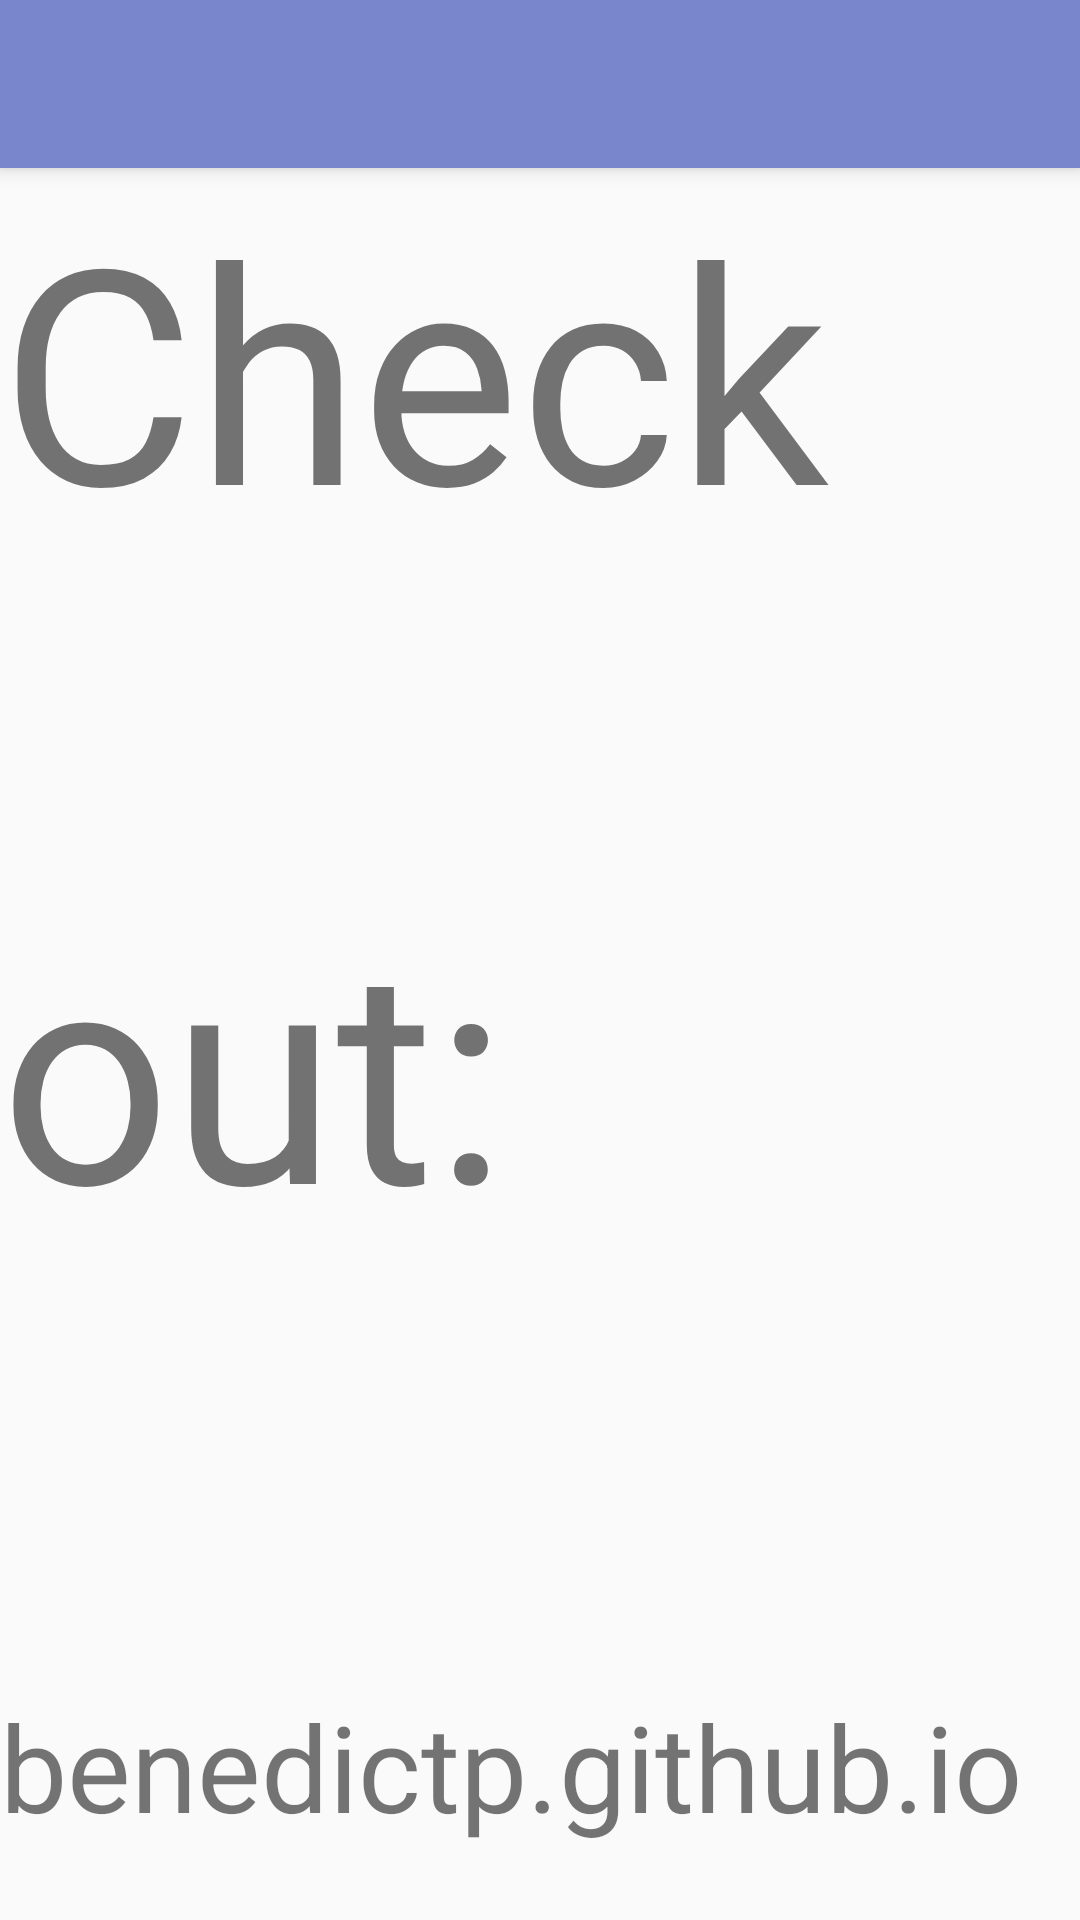

Produce the Android XML layout that renders to this screen, including the resource entries it uses.
<!-- AndroidManifest.xml: application theme AppTheme -->
<!-- res/layout/main_activity.xml -->
<?xml version="1.0" encoding="utf-8"?>
<android.support.design.widget.CoordinatorLayout xmlns:android="http://schemas.android.com/apk/res/android"
												 xmlns:app="http://schemas.android.com/apk/res-auto"
												 android:layout_width="match_parent"
												 android:layout_height="match_parent">

	
	<android.support.v4.widget.NestedScrollView
		android:id="@+id/scroll_view"
		android:layout_width="match_parent"
		android:layout_height="match_parent"
		app:layout_behavior="@string/appbar_scrolling_view_behavior">

		<include
			layout="@layout/a_very_high_layout"
			android:layout_width="match_parent"
			android:layout_height="wrap_content"/>

	</android.support.v4.widget.NestedScrollView>

	<android.support.design.widget.AppBarLayout
		android:layout_width="match_parent"
		android:layout_height="wrap_content"
		android:fitsSystemWindows="true">

		<android.support.v7.widget.Toolbar
			android:id="@+id/toolbar"
			android:layout_width="match_parent"
			android:layout_height="?attr/actionBarSize"
			app:layout_scrollFlags="scroll|enterAlways"
			app:popupTheme="@style/ThemeOverlay.AppCompat.Light"/>
	</android.support.design.widget.AppBarLayout>

</android.support.design.widget.CoordinatorLayout>
<!-- res/layout/a_very_high_layout.xml (included above) -->
<?xml version="1.0" encoding="utf-8"?>
<LinearLayout xmlns:android="http://schemas.android.com/apk/res/android"
			  android:layout_width="match_parent"
			  android:layout_height="wrap_content"
			  android:orientation="vertical">

	<TextView
		android:layout_width="match_parent"
		android:layout_height="wrap_content"
		android:layout_marginBottom="100dp"
		android:text="Check"
		android:textSize="100sp"/>

	<TextView
		android:layout_width="match_parent"
		android:layout_height="wrap_content"
		android:layout_marginBottom="140dp"
		android:text="out:"
		android:textSize="100sp"/>

	<TextView
		android:layout_width="match_parent"
		android:layout_height="wrap_content"
		android:layout_marginBottom="40dp"
		android:text="example.github.io"
		android:textSize="40sp"/>

	<TextView
		android:layout_width="match_parent"
		android:layout_height="wrap_content"
		android:text="!!!"
		android:textSize="100sp"/>

</LinearLayout>
<!-- resources referenced by this layout -->
<resources>
  <style name="AppTheme" parent="Theme.AppCompat.Light.NoActionBar">
  		
  		<item name="colorPrimary">@color/color_primary</item>
  		<item name="colorPrimaryDark">@color/color_primary_dark</item>
  	</style>
  <color name="color_primary">#7986cb</color>
  <color name="color_primary_dark">#283593</color>
</resources>
